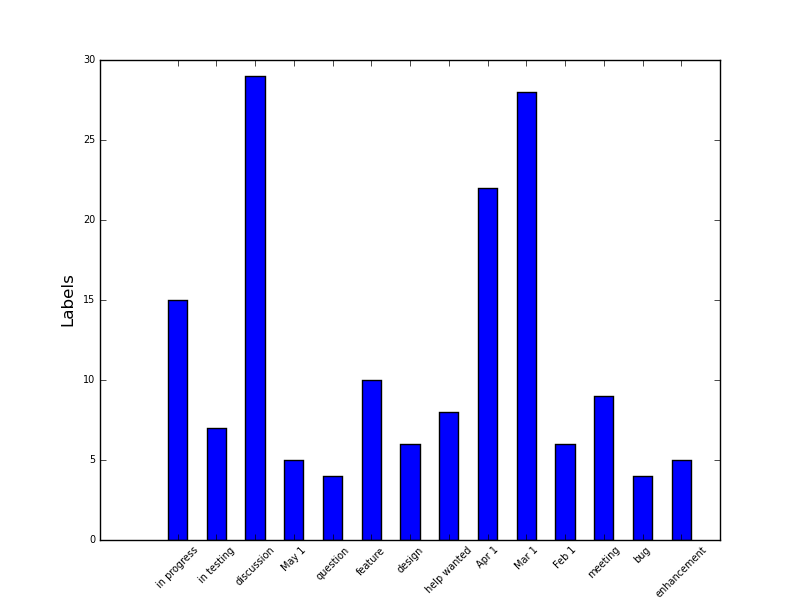

Data behind this chart, as committed beside it:
in progress, 15
in testing, 7
discussion, 29
May 1, 5
question, 4
feature, 10
design, 6
help wanted, 8
Apr 1, 22
Mar 1, 28
Feb 1, 6
meeting, 9
bug, 4
enhancement, 5
